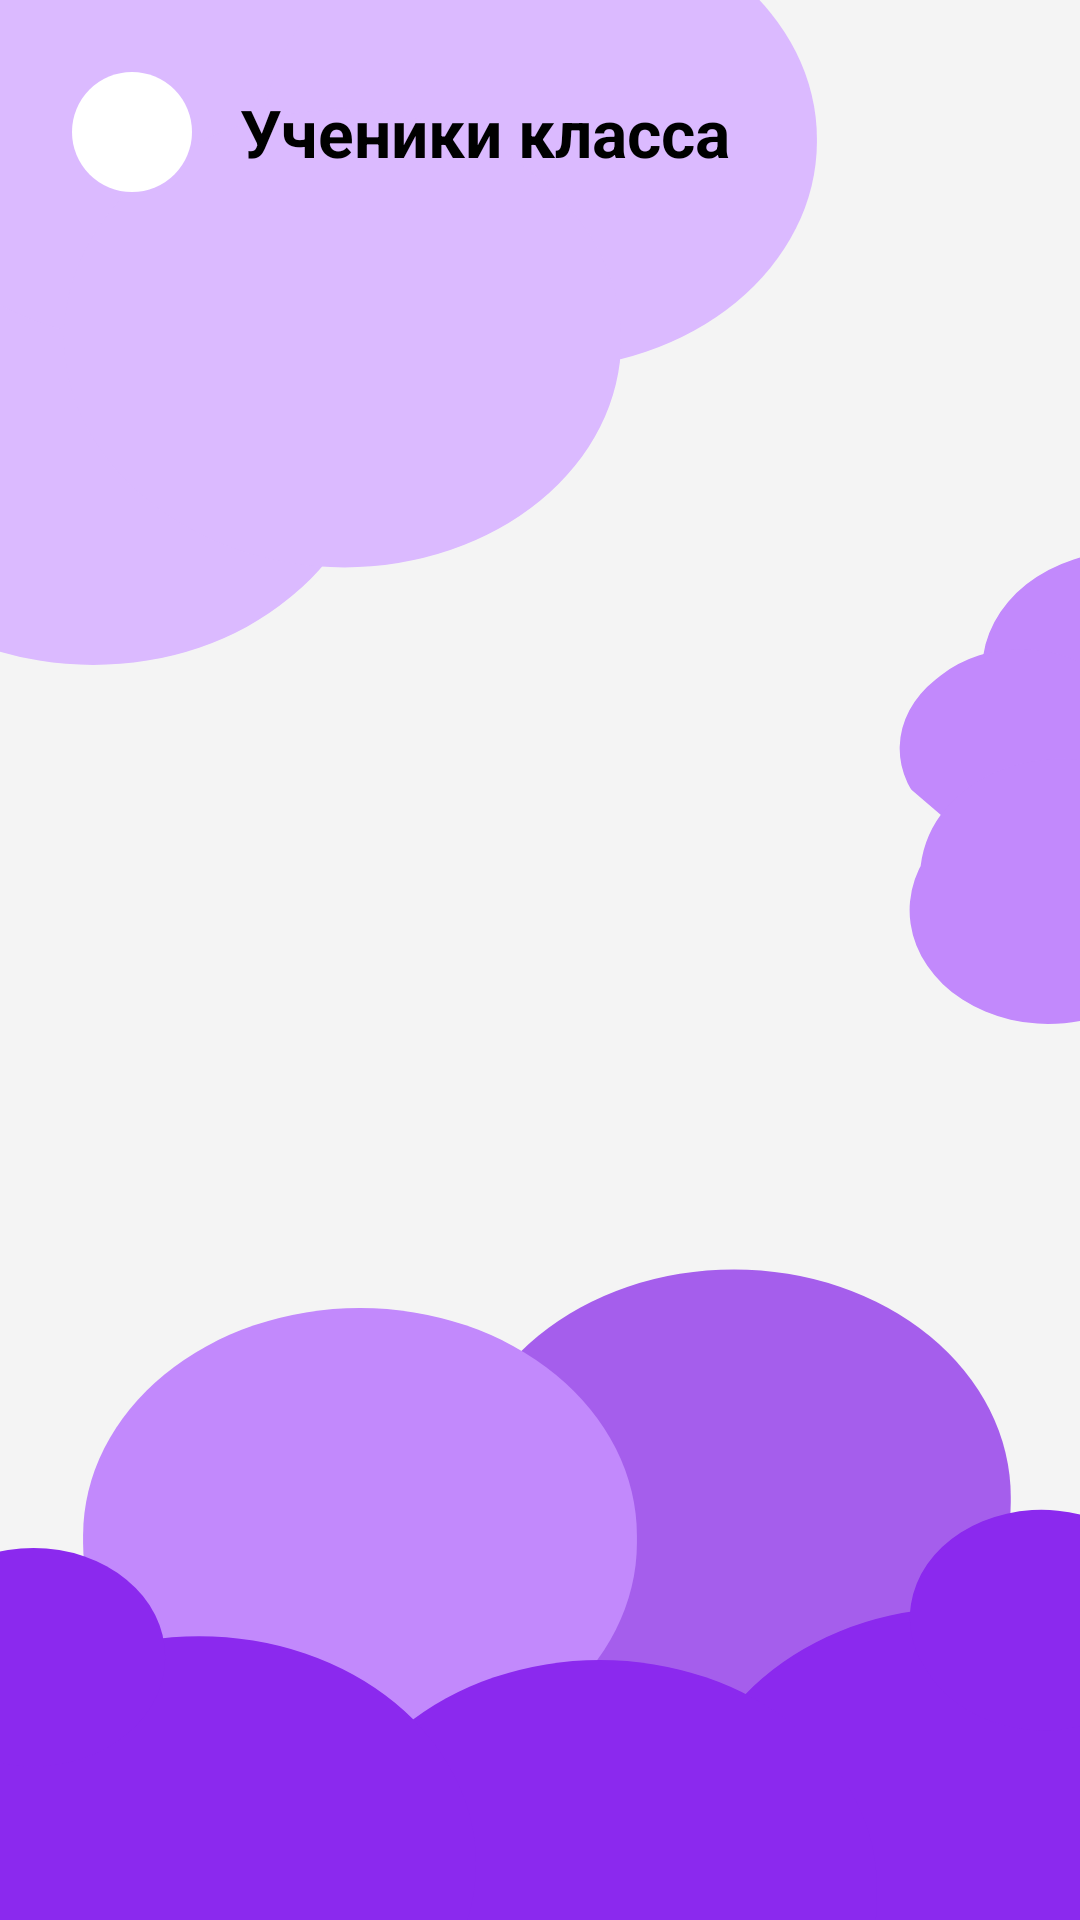

Layout XML and referenced resources for this Android screen:
<!-- AndroidManifest.xml: application theme Theme.EduHub -->
<!-- res/layout/fragment_teacher_student_list.xml -->
<?xml version="1.0" encoding="utf-8"?>
<androidx.constraintlayout.widget.ConstraintLayout xmlns:android="http://schemas.android.com/apk/res/android"
    xmlns:app="http://schemas.android.com/apk/res-auto"
    xmlns:tools="http://schemas.android.com/tools"
    android:layout_width="match_parent"
    android:layout_height="match_parent"
    android:background="@drawable/bg">

    <LinearLayout
        android:id="@+id/header_layout"
        android:layout_width="match_parent"
        android:layout_height="wrap_content"
        android:orientation="horizontal"
        android:padding="24dp"
        app:layout_constraintTop_toTopOf="parent">

        <ImageView
            android:id="@+id/btn_back"
            android:layout_width="40dp"
            android:layout_height="40dp"
            android:padding="8dp"
            android:src="@drawable/appbar_arrowback"
            android:background="@drawable/style_login_card"
            android:backgroundTint="@color/white" />

        <TextView
            android:id="@+id/tv_title"
            android:layout_width="wrap_content"
            android:layout_height="wrap_content"
            android:layout_marginStart="16dp"
            android:layout_gravity="center_vertical"
            android:text="Ученики класса"
            android:textColor="@color/black"
            android:textSize="22sp"
            android:textStyle="bold" />
    </LinearLayout>

    <TextView
        android:id="@+id/tv_subtitle"
        android:layout_width="wrap_content"
        android:layout_height="wrap_content"
        android:layout_marginStart="24dp"
        android:text=""
        android:textColor="@color/text_gray_secondary"
        android:textSize="14sp"
        app:layout_constraintTop_toBottomOf="@id/header_layout"
        app:layout_constraintStart_toStartOf="parent" />

    <androidx.recyclerview.widget.RecyclerView
        android:id="@+id/rv_students"
        android:layout_width="match_parent"
        android:layout_height="0dp"
        android:layout_marginTop="16dp"
        android:clipToPadding="false"
        android:paddingHorizontal="16dp"
        android:paddingBottom="80dp"
        app:layoutManager="androidx.recyclerview.widget.LinearLayoutManager"
        app:layout_constraintBottom_toBottomOf="parent"
        app:layout_constraintTop_toBottomOf="@id/tv_subtitle"
        tools:listitem="@layout/item_teacher_student" />

</androidx.constraintlayout.widget.ConstraintLayout>
<!-- res/layout/item_teacher_student.xml (included above) -->
<?xml version="1.0" encoding="utf-8"?>
<androidx.cardview.widget.CardView xmlns:android="http://schemas.android.com/apk/res/android"
    xmlns:app="http://schemas.android.com/apk/res-auto"
    android:layout_width="match_parent"
    android:layout_height="wrap_content"
    android:layout_marginBottom="8dp"
    app:cardCornerRadius="16dp"
    app:cardElevation="0dp"
    app:cardBackgroundColor="@color/white">

    <LinearLayout
        android:layout_width="match_parent"
        android:layout_height="wrap_content"
        android:orientation="horizontal"
        android:gravity="center_vertical"
        android:padding="16dp">

        <FrameLayout
            android:layout_width="44dp"
            android:layout_height="44dp"
            android:background="@drawable/bg_rounded_white"
            android:backgroundTint="@color/marks_toggle_bg">

            <TextView
                android:id="@+id/tv_avatar"
                android:layout_width="wrap_content"
                android:layout_height="wrap_content"
                android:layout_gravity="center"
                android:text="А"
                android:textColor="@color/purpul_button_login"
                android:textSize="18sp"
                android:textStyle="bold" />
        </FrameLayout>

        <LinearLayout
            android:layout_width="0dp"
            android:layout_height="wrap_content"
            android:layout_weight="1"
            android:layout_marginStart="12dp"
            android:orientation="vertical">

            <TextView
                android:id="@+id/tv_student_name"
                android:layout_width="wrap_content"
                android:layout_height="wrap_content"
                android:text="Петров Алексей"
                android:textColor="@color/black"
                android:textSize="16sp"
                android:textStyle="bold" />

            <TextView
                android:id="@+id/tv_student_phone"
                android:layout_width="wrap_content"
                android:layout_height="wrap_content"
                android:layout_marginTop="2dp"
                android:text="+7 (999) 123-45-67"
                android:textColor="@color/text_gray_secondary"
                android:textSize="12sp" />
        </LinearLayout>

        <TextView
            android:layout_width="wrap_content"
            android:layout_height="wrap_content"
            android:text=">"
            android:textColor="@color/text_gray_secondary"
            android:textSize="18sp"
            android:textStyle="bold" />

    </LinearLayout>

</androidx.cardview.widget.CardView>
<!-- resources referenced by this layout -->
<resources>
  <color name="black">#FF000000</color>
  <color name="marks_toggle_bg">#F4ECFF</color>
  <color name="purpul_button_login">#B787FF</color>
  <color name="text_gray_secondary">#9E9E9E</color>
  <color name="white">#FFFFFFFF</color>
  <!-- drawable bg: vector/xml drawable (drawable, 3588 chars, omitted) -->
  <!-- drawable style_login_card (drawable) -->
  <?xml version="1.0" encoding="utf-8"?>
  <shape xmlns:android="http://schemas.android.com/apk/res/android"
      android:shape="rectangle">
  
      
      <solid android:color="@color/white" />
  
      
      <corners android:radius="24dp" />
  
      
      
      
      <padding
          android:left="24dp"
          android:top="20dp"
          android:right="24dp"
          android:bottom="20dp" />
  </shape>
  <style name="Theme.EduHub" parent="Base.Theme.EduHub" />
  <style name="Base.Theme.EduHub" parent="Theme.Material3.Light.NoActionBar">
          
          <item name="android:forceDarkAllowed" tools:targetApi="q">false</item>
      </style>
</resources>
